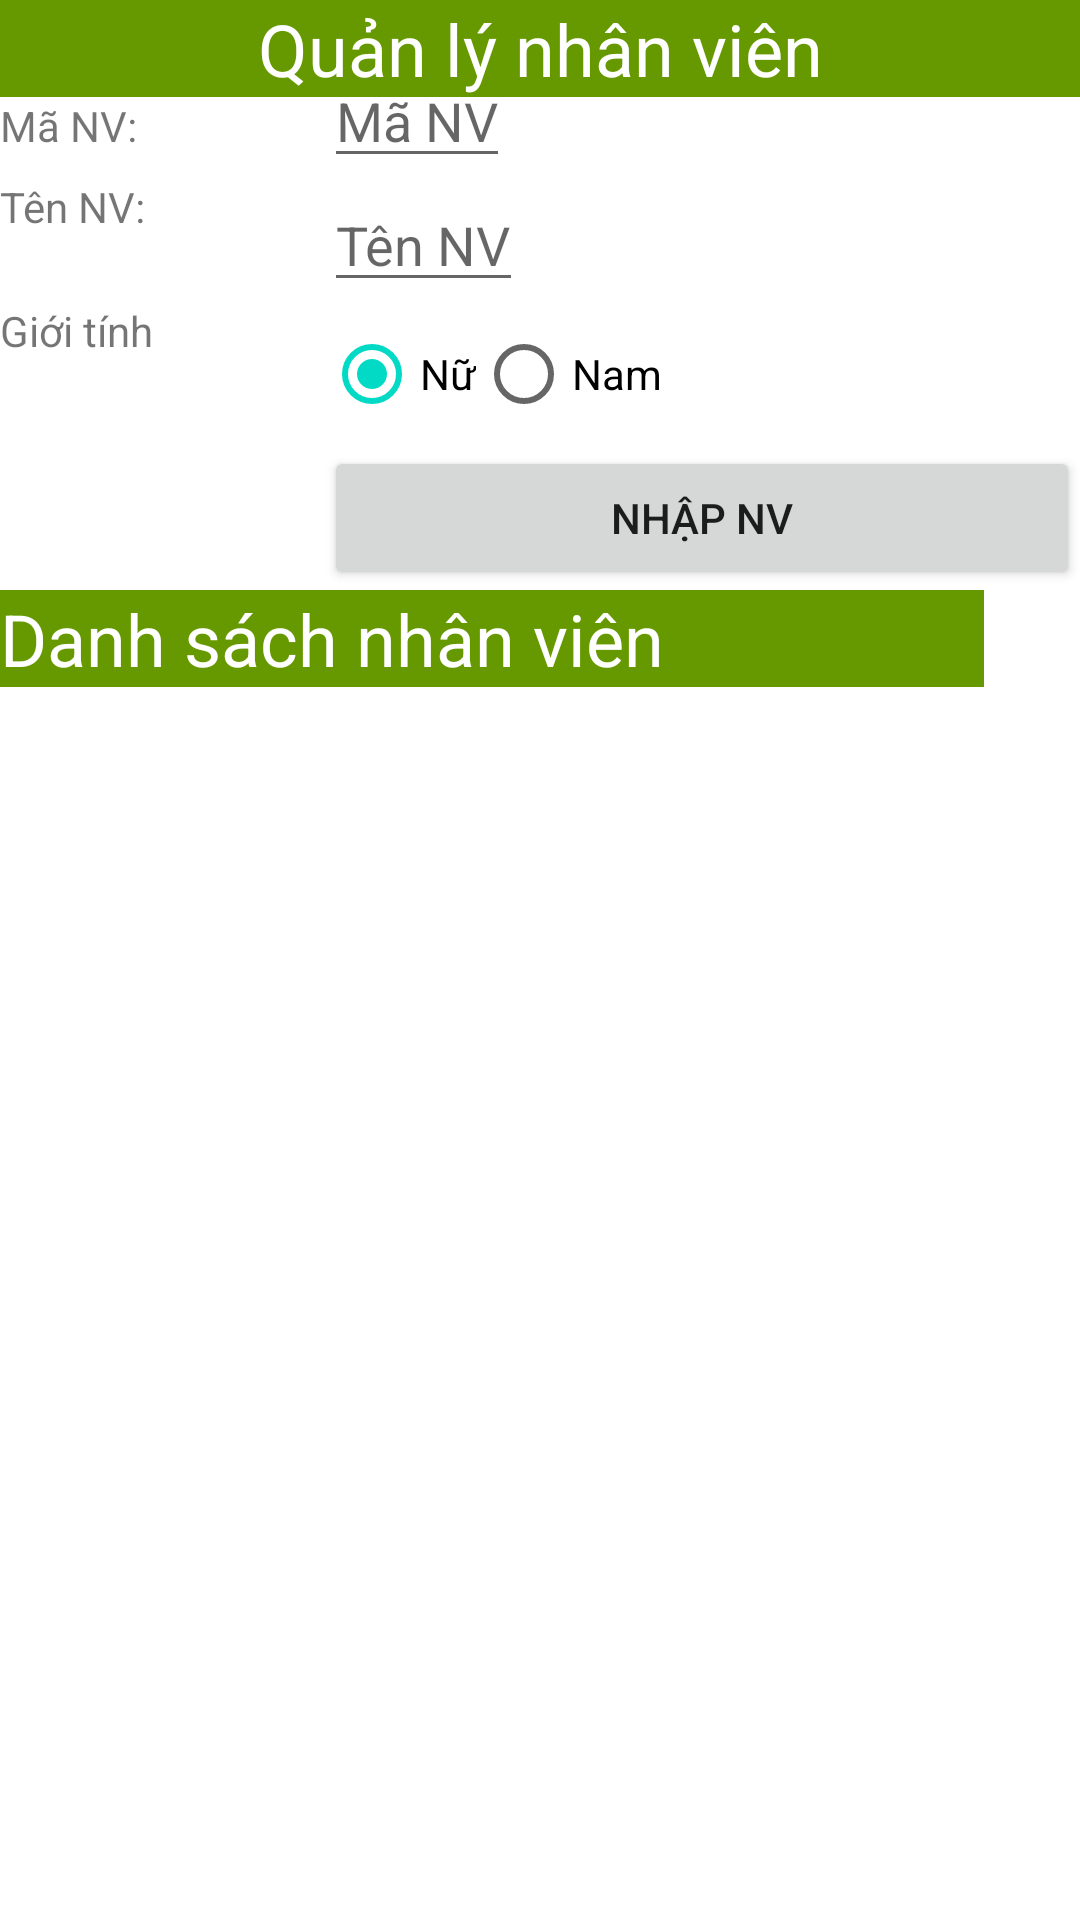

Reconstruct the res/layout file that produces this screen, plus the resources it refers to.
<!-- AndroidManifest.xml: application theme Theme.MobileDevExcercise -->
<!-- res/layout/activity_list_view.xml -->
<?xml version="1.0" encoding="utf-8"?>
<androidx.constraintlayout.widget.ConstraintLayout xmlns:android="http://schemas.android.com/apk/res/android"
    xmlns:app="http://schemas.android.com/apk/res-auto"
    xmlns:tools="http://schemas.android.com/tools"
    android:layout_width="match_parent"
    android:layout_height="match_parent"
    tools:context=".ListViewActivity">

    <TextView
        android:id="@+id/text_title"
        android:layout_width="0dp"
        android:layout_height="wrap_content"
        android:background="@android:color/holo_green_dark"
        android:gravity="center_horizontal"
        android:text="Quản lý nhân viên"
        android:textColor="@android:color/white"
        android:textSize="24sp"
        app:layout_constraintEnd_toEndOf="parent"
        app:layout_constraintStart_toStartOf="parent"
        app:layout_constraintTop_toTopOf="parent" />

    <androidx.constraintlayout.widget.Guideline
        android:id="@+id/guideline1"
        android:layout_width="wrap_content"
        android:layout_height="wrap_content"
        android:orientation="vertical"
        app:layout_constraintGuide_percent="0.3" />

    <TextView
        android:id="@+id/text_employee_code_label"
        android:layout_width="0dp"
        android:layout_height="wrap_content"
        android:text="Mã NV: "
        app:layout_constraintStart_toStartOf="parent"
        app:layout_constraintTop_toBottomOf="@id/text_title" />

    <EditText
        android:id="@+id/edit_employee_code"
        android:layout_width="wrap_content"
        android:layout_height="wrap_content"
        android:hint="Mã NV"
        app:layout_constraintBaseline_toBaselineOf="@id/text_employee_code_label"
        app:layout_constraintStart_toEndOf="@id/guideline1" />

    <TextView
        android:id="@+id/text_employee_name_label"
        android:layout_width="0dp"
        android:layout_height="wrap_content"
        android:text="Tên NV: "
        app:layout_constraintStart_toStartOf="parent"
        app:layout_constraintTop_toBottomOf="@id/edit_employee_code" />

    <EditText
        android:id="@+id/edit_employee_name"
        android:layout_width="wrap_content"
        android:layout_height="wrap_content"
        android:hint="Tên NV"
        app:layout_constraintTop_toBottomOf="@id/edit_employee_code"
        app:layout_constraintStart_toEndOf="@id/guideline1" />

    <TextView
        android:id="@+id/text_gender"
        android:layout_width="wrap_content"
        android:layout_height="wrap_content"
        android:text="Giới tính"
        app:layout_constraintStart_toStartOf="parent"
        app:layout_constraintTop_toBottomOf="@id/edit_employee_name" />

    <RadioGroup
        android:id="@+id/radio_group"
        android:layout_width="0dp"
        android:layout_height="wrap_content"
        android:orientation="horizontal"
        app:layout_constraintStart_toEndOf="@id/guideline1"
        app:layout_constraintTop_toBottomOf="@id/text_gender"
        app:layout_constraintTop_toTopOf="@id/text_gender">

        <RadioButton
            android:id="@+id/radio_female"
            android:layout_width="wrap_content"
            android:layout_height="wrap_content"
            android:checked="true"
            android:text="Nữ" />

        <RadioButton
            android:id="@+id/radio_male"
            android:layout_width="wrap_content"
            android:layout_height="wrap_content"
            android:text="Nam" />
    </RadioGroup>

    <Button
        android:id="@+id/button_submit"
        android:layout_width="0dp"
        android:layout_height="wrap_content"
        android:text="Nhập NV"
        app:layout_constraintEnd_toEndOf="parent"
        app:layout_constraintStart_toEndOf="@id/guideline1"
        app:layout_constraintTop_toBottomOf="@id/radio_group" />

    <TextView
        android:id="@+id/text_employees_list_label"
        android:layout_width="0dp"
        android:layout_height="wrap_content"
        android:text="Danh sách nhân viên"
        android:textColor="@android:color/white"
        android:textSize="24sp"
        android:background="@android:color/holo_green_dark"
        app:layout_constraintStart_toStartOf="parent"
        app:layout_constraintEnd_toEndOf="parent"
        android:layout_marginEnd="32dp"
        app:layout_constraintTop_toBottomOf="@id/button_submit"/>

    <ListView
        android:id="@+id/list_employees"
        android:layout_width="match_parent"
        app:layout_constraintTop_toBottomOf="@id/text_employees_list_label"
        tools:listitem="@layout/item_employee"
        app:layout_constraintStart_toStartOf="parent"
        app:layout_constraintEnd_toEndOf="parent"
        app:layout_constraintBottom_toBottomOf="parent"
        android:layout_height="0dp"/>


</androidx.constraintlayout.widget.ConstraintLayout>
<!-- res/layout/item_employee.xml (included above) -->
<?xml version="1.0" encoding="utf-8"?>
<androidx.constraintlayout.widget.ConstraintLayout xmlns:android="http://schemas.android.com/apk/res/android"
    android:layout_width="match_parent"
    android:layout_height="wrap_content"
    xmlns:app="http://schemas.android.com/apk/res-auto"
    android:orientation="horizontal"
    xmlns:tools="http://schemas.android.com/tools">
    <ImageView
        android:id="@+id/image_employee_avatar"
        android:layout_width="36dp"
        android:layout_height="36dp"
        app:layout_constraintStart_toStartOf="parent"
        app:layout_constraintTop_toTopOf="parent"/>

    <TextView
        app:layout_constraintTop_toTopOf="@id/image_employee_avatar"
        app:layout_constraintBottom_toBottomOf="@id/image_employee_avatar"
        app:layout_constraintStart_toEndOf="@id/image_employee_avatar"
        android:id="@+id/text_employee_code"
        android:layout_width="wrap_content"
        android:layout_height="wrap_content"
        tools:text="ma1"/>

    <TextView
        android:id="@+id/text_employee_dash"
        android:layout_width="wrap_content"
        android:layout_height="wrap_content"
        app:layout_constraintStart_toEndOf="@id/text_employee_code"
        app:layout_constraintTop_toTopOf="@id/image_employee_avatar"
        app:layout_constraintBottom_toBottomOf="@id/image_employee_avatar"
        android:text=" - "/>

    <TextView
        android:id="@+id/text_employee_name"
        android:layout_width="wrap_content"
        android:layout_height="wrap_content"
        app:layout_constraintTop_toTopOf="@id/text_employee_code"
        app:layout_constraintBottom_toBottomOf="@id/text_employee_code"
        app:layout_constraintStart_toEndOf="@id/text_employee_dash"
        tools:text="Quach Tinh"/>

    <CheckBox
        app:layout_constraintEnd_toEndOf="parent"
        android:id="@+id/checkbox"
        android:clickable="false"
        app:layout_constraintTop_toTopOf="parent"
        app:layout_constraintBottom_toBottomOf="@id/image_employee_avatar"
        android:layout_width="wrap_content"
        android:layout_height="wrap_content"/>
</androidx.constraintlayout.widget.ConstraintLayout>
<!-- resources referenced by this layout -->
<resources>
  <style name="Theme.MobileDevExcercise" parent="Theme.MaterialComponents.DayNight.DarkActionBar">
          
          <item name="colorPrimary">@color/purple_500</item>
          <item name="colorPrimaryVariant">@color/purple_700</item>
          <item name="colorOnPrimary">@color/white</item>
          
          <item name="colorSecondary">@color/teal_200</item>
          <item name="colorSecondaryVariant">@color/teal_700</item>
          <item name="colorOnSecondary">@color/black</item>
          
          <item name="android:statusBarColor" tools:targetApi="l">?attr/colorPrimaryVariant</item>
          
      </style>
  <!-- not gathered from this repository: default colours our renderer supplied (Android Studio template values) -->
  <color name="purple_500">#FF6200EE</color>
  <color name="purple_700">#FF3700B3</color>
  <color name="teal_200">#FF03DAC5</color>
  <color name="teal_700">#FF018786</color>
  <color name="black">#FF000000</color>
  <color name="white">#FFFFFFFF</color>
</resources>
